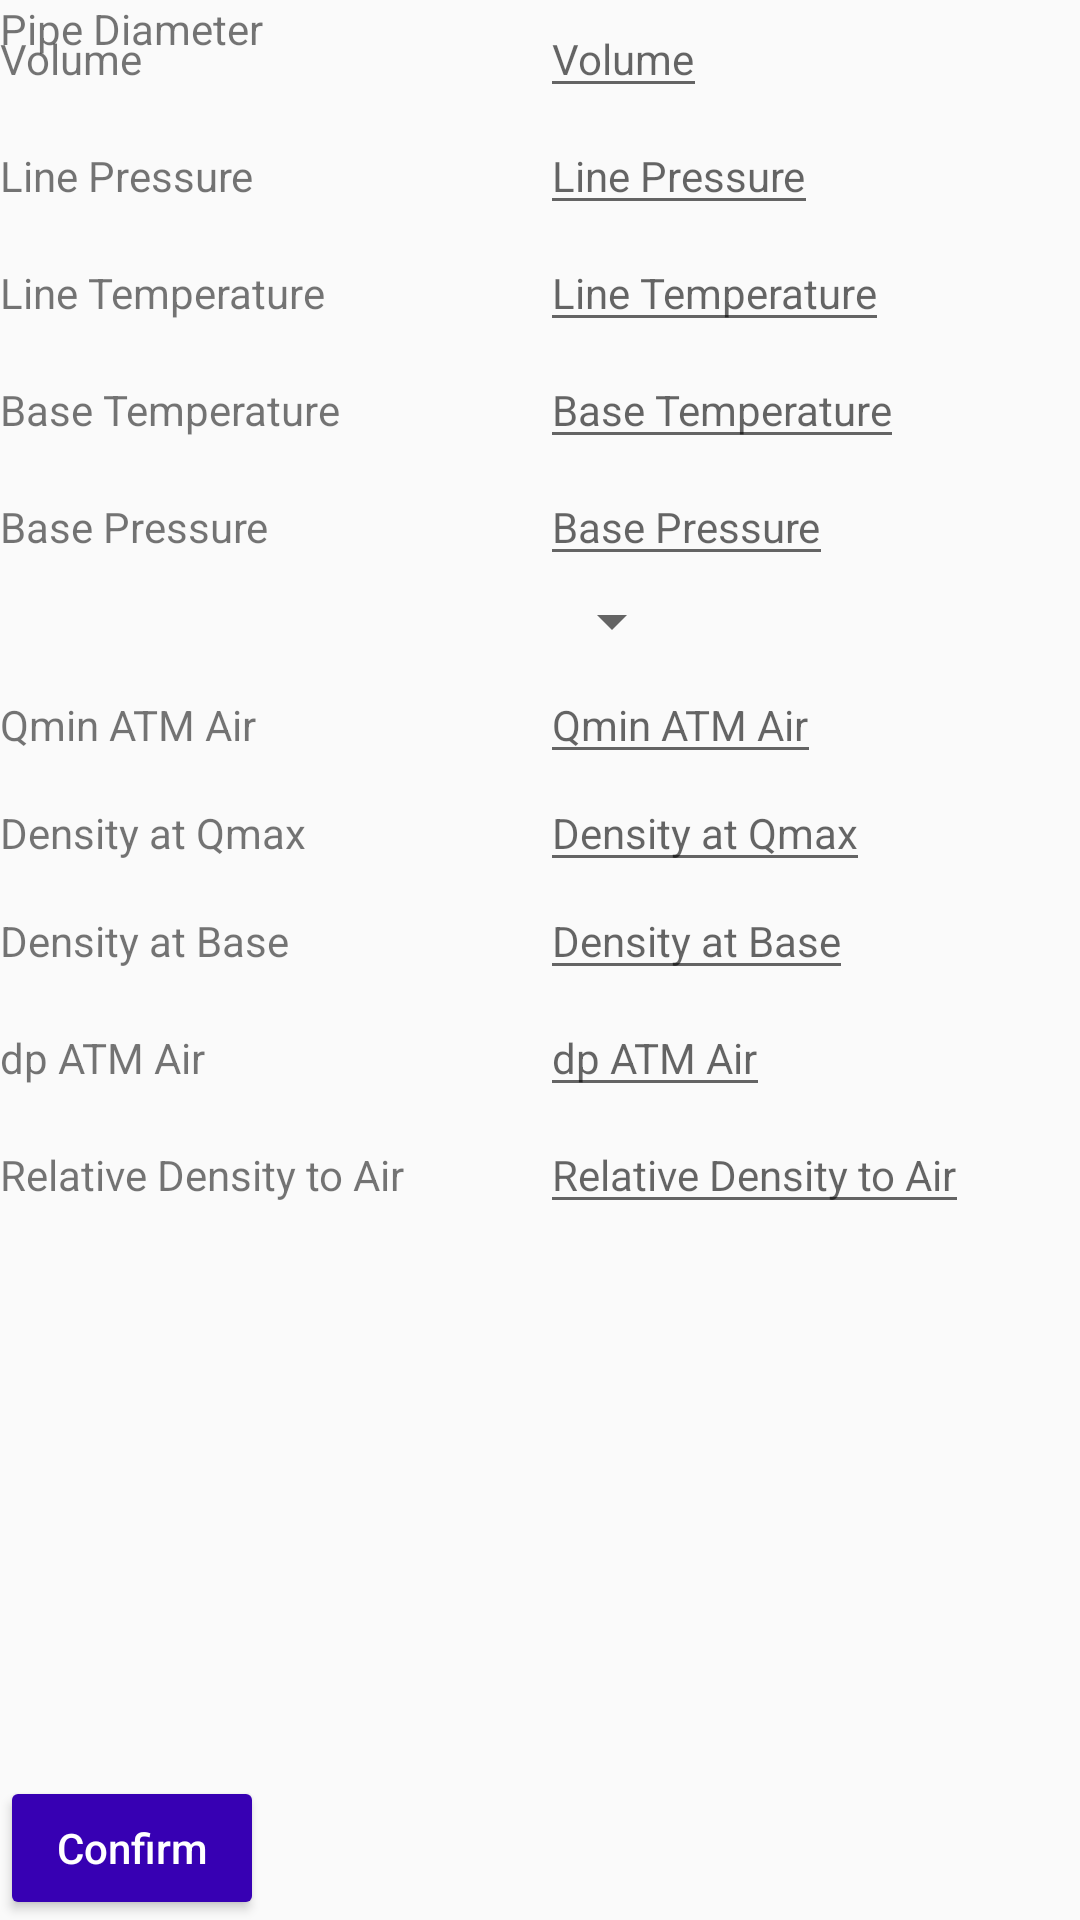

This screen was rendered from an Android layout file. Write that file and the resources it references.
<!-- AndroidManifest.xml: application theme AppTheme -->
<!-- res/layout/activity_search_meter.xml -->
<?xml version="1.0" encoding="utf-8"?>
<RelativeLayout xmlns:android="http://schemas.android.com/apk/res/android"
    xmlns:app="http://schemas.android.com/apk/res-auto"
    xmlns:tools="http://schemas.android.com/tools"
    android:layout_width="match_parent"
    android:layout_height="match_parent"
    tools:context="com.gfo.gfo_meesterproef.SearchTool.Search.SearchMeterActivity">

    <EditText
        android:layout_width="wrap_content"
        android:layout_height="wrap_content"
        android:hint="@string/label_Volume"
        android:textSize="14dp"
        android:maxLines="1"
        android:id="@+id/volumeEditText"
        android:layout_marginLeft="180dp" />

    <TextView
        android:layout_width="wrap_content"
        android:layout_height="wrap_content"
        android:text="@string/label_Volume"
        android:textSize="14dp"
        android:id="@+id/volumeTextView"
        android:layout_alignBaseline="@id/volumeEditText" />

    <EditText
        android:layout_width="wrap_content"
        android:layout_height="wrap_content"
        android:hint="@string/label_LinePressure"
        android:textSize="14dp"
        android:maxLines="1"
        android:id="@+id/linePressureEditText"
        android:layout_alignLeft="@id/volumeEditText"
        android:layout_below="@id/volumeEditText"
        android:layout_marginTop="3dp"/>

    <TextView
        android:layout_width="wrap_content"
        android:layout_height="wrap_content"
        android:text="@string/label_LinePressure"
        android:textSize="14dp"
        android:id="@+id/linePressureTextView"
        android:layout_alignBaseline="@id/linePressureEditText" />

    <EditText
        android:layout_width="wrap_content"
        android:layout_height="wrap_content"
        android:hint="@string/label_LineTemp"
        android:id="@+id/lineTempEditText"
        android:textSize="14dp"
        android:maxLines="1"
        android:layout_alignLeft="@id/volumeEditText"
        android:layout_below="@id/linePressureEditText"
        android:layout_marginTop="3dp"/>

    <TextView
        android:layout_width="wrap_content"
        android:layout_height="wrap_content"
        android:text="@string/label_LineTemp"
        android:textSize="14dp"
        android:id="@+id/lineTempTextView"
        android:layout_alignBaseline="@id/lineTempEditText"/>

    <EditText
        android:layout_width="wrap_content"
        android:layout_height="wrap_content"
        android:hint="@string/label_BaseTemp"
        android:textSize="14dp"
        android:maxLines="1"
        android:id="@+id/baseTempEditText"
        android:layout_alignLeft="@id/volumeEditText"
        android:layout_below="@id/lineTempEditText"
        android:layout_marginTop="3dp"/>

    <TextView
        android:layout_width="wrap_content"
        android:layout_height="wrap_content"
        android:text="@string/label_BaseTemp"
        android:textSize="14dp"
        android:id="@+id/baseTempTextView"
        android:layout_alignBaseline="@id/baseTempEditText"/>

    <EditText
        android:layout_width="wrap_content"
        android:layout_height="wrap_content"
        android:hint="@string/label_BasePress"
        android:textSize="14dp"
        android:maxLines="1"
        android:id="@+id/basePressureEditText"
        android:layout_alignLeft="@id/volumeEditText"
        android:layout_below="@id/baseTempEditText"
        android:layout_marginTop="3dp"/>

    <TextView
        android:layout_width="wrap_content"
        android:layout_height="wrap_content"
        android:text="@string/label_BasePress"
        android:textSize="14dp"
        android:id="@+id/basePressureTextView"
        android:layout_alignBaseline="@id/basePressureEditText"/>

    <Spinner
        android:layout_width="wrap_content"
        android:layout_height="wrap_content"
        android:id="@+id/pipeDiameterSpinner"
        android:layout_alignLeft="@id/volumeEditText"
        android:layout_below="@id/basePressureEditText"
        android:layout_marginTop="3dp"/>

    <TextView
        android:layout_width="wrap_content"
        android:layout_height="wrap_content"
        android:text="@string/label_PipeDiameter"
        android:textSize="14dp"
        android:maxLines="1"
        android:id="@+id/pipeDiameterTextView"
        android:layout_alignBaseline="@id/pipeDiameterSpinner" />

    <EditText
        android:layout_width="wrap_content"
        android:layout_height="wrap_content"
        android:hint="@string/label_QminATMAir"
        android:textSize="14dp"
        android:id="@+id/QminATMAirEditText"
        android:layout_alignLeft="@id/volumeEditText"
        android:layout_below="@id/pipeDiameterSpinner"
        android:layout_marginTop="3dp"/>

    <TextView
        android:layout_width="wrap_content"
        android:layout_height="wrap_content"
        android:text="@string/label_QminATMAir"
        android:textSize="14dp"
        android:id="@+id/QminATMAirTextView"
        android:layout_alignBaseline="@id/QminATMAirEditText"/>

    <EditText
        android:layout_width="wrap_content"
        android:layout_height="wrap_content"
        android:hint="@string/label_DensityAtQMax"
        android:textSize="14dp"
        android:maxLines="1"
        android:id="@+id/densityAtQmaxEditText"
        android:layout_alignLeft="@id/volumeEditText"
        android:layout_below="@id/QminATMAirEditText"/>

    <TextView
        android:layout_width="wrap_content"
        android:layout_height="wrap_content"
        android:text="@string/label_DensityAtQMax"
        android:textSize="14dp"
        android:id="@+id/densityAtQMaxTextView"
        android:layout_alignBaseline="@id/densityAtQmaxEditText"
        android:layout_marginTop="3dp"/>

    <EditText
        android:layout_width="wrap_content"
        android:layout_height="wrap_content"
        android:hint="@string/label_DensityAtBase"
        android:textSize="14dp"
        android:maxLines="1"
        android:id="@+id/densityAtBaseEditText"
        android:layout_alignLeft="@id/volumeEditText"
        android:layout_below="@id/densityAtQmaxEditText"/>

    <TextView
        android:layout_width="wrap_content"
        android:layout_height="wrap_content"
        android:text="@string/label_DensityAtBase"
        android:textSize="14dp"
        android:id="@+id/densityAtBaseTextView"
        android:layout_alignBaseline="@id/densityAtBaseEditText"/>

    <EditText
        android:layout_width="wrap_content"
        android:layout_height="wrap_content"
        android:hint="@string/label_dpATMAir"
        android:textSize="14dp"
        android:maxLines="1"
        android:id="@+id/dpATMAirEditText"
        android:layout_alignLeft="@id/volumeEditText"
        android:layout_below="@id/densityAtBaseEditText"
        android:layout_marginTop="3dp"/>

    <TextView
        android:layout_width="wrap_content"
        android:layout_height="wrap_content"
        android:text="@string/label_dpATMAir"
        android:textSize="14dp"
        android:id="@+id/dpATMAirTextView"
        android:layout_alignBaseline="@id/dpATMAirEditText"/>

    <EditText
        android:layout_width="wrap_content"
        android:layout_height="wrap_content"
        android:hint="@string/label_relDensity"
        android:textSize="14dp"
        android:maxLines="1"
        android:id="@+id/relDensityEditText"
        android:layout_alignLeft="@id/volumeEditText"
        android:layout_below="@id/dpATMAirEditText"
        android:layout_marginTop="3dp" />

    <TextView
        android:layout_width="wrap_content"
        android:layout_height="wrap_content"
        android:text="@string/label_relDensity"
        android:textSize="14dp"
        android:id="@+id/relDensityTextView"
        android:layout_alignBaseline="@id/relDensityEditText"/>

    <Button
        android:layout_width="wrap_content"
        android:layout_height="wrap_content"
        android:text="Confirm"
        android:textAllCaps="false"
        android:onClick="search"
        android:id="@+id/confirmButton"
        android:layout_alignParentBottom="true"
        android:theme="@style/Button"/>

</RelativeLayout>
<!-- resources referenced by this layout -->
<resources>
  <string name="label_BasePress">Base Pressure</string>
  <string name="label_BaseTemp">Base Temperature</string>
  <string name="label_DensityAtBase">Density at Base</string>
  <string name="label_DensityAtQMax">Density at Qmax</string>
  <string name="label_LinePressure">Line Pressure</string>
  <string name="label_LineTemp">Line Temperature</string>
  <string name="label_PipeDiameter">Pipe Diameter</string>
  <string name="label_QminATMAir">Qmin ATM Air</string>
  <string name="label_Volume">Volume</string>
  <string name="label_dpATMAir">dp ATM Air</string>
  <string name="label_relDensity">Relative Density to Air</string>
  
      //InformationMeterScreen
  <style name="Button">
          <item name="colorButtonNormal">@color/colorPrimaryDark</item>
          <item name="android:textColor">@color/white</item>
          <item name="android:shadowColor">@color/colorAccent</item>
      </style>
  <style name="AppTheme" parent="Theme.AppCompat.Light.DarkActionBar">
          
          <item name="colorPrimary">@color/colorPrimary</item>
          <item name="colorPrimaryDark">@color/colorPrimaryDark</item>
          <item name="colorAccent">@color/colorAccent</item>
      </style>
  <!-- not gathered from this repository: default colours our renderer supplied (Android Studio template values) -->
  <color name="white">#FFFFFFFF</color>
  <color name="colorPrimary">#FF6200EE</color>
  <color name="colorPrimaryDark">#FF3700B3</color>
  <color name="colorAccent">#FF03DAC5</color>
</resources>
